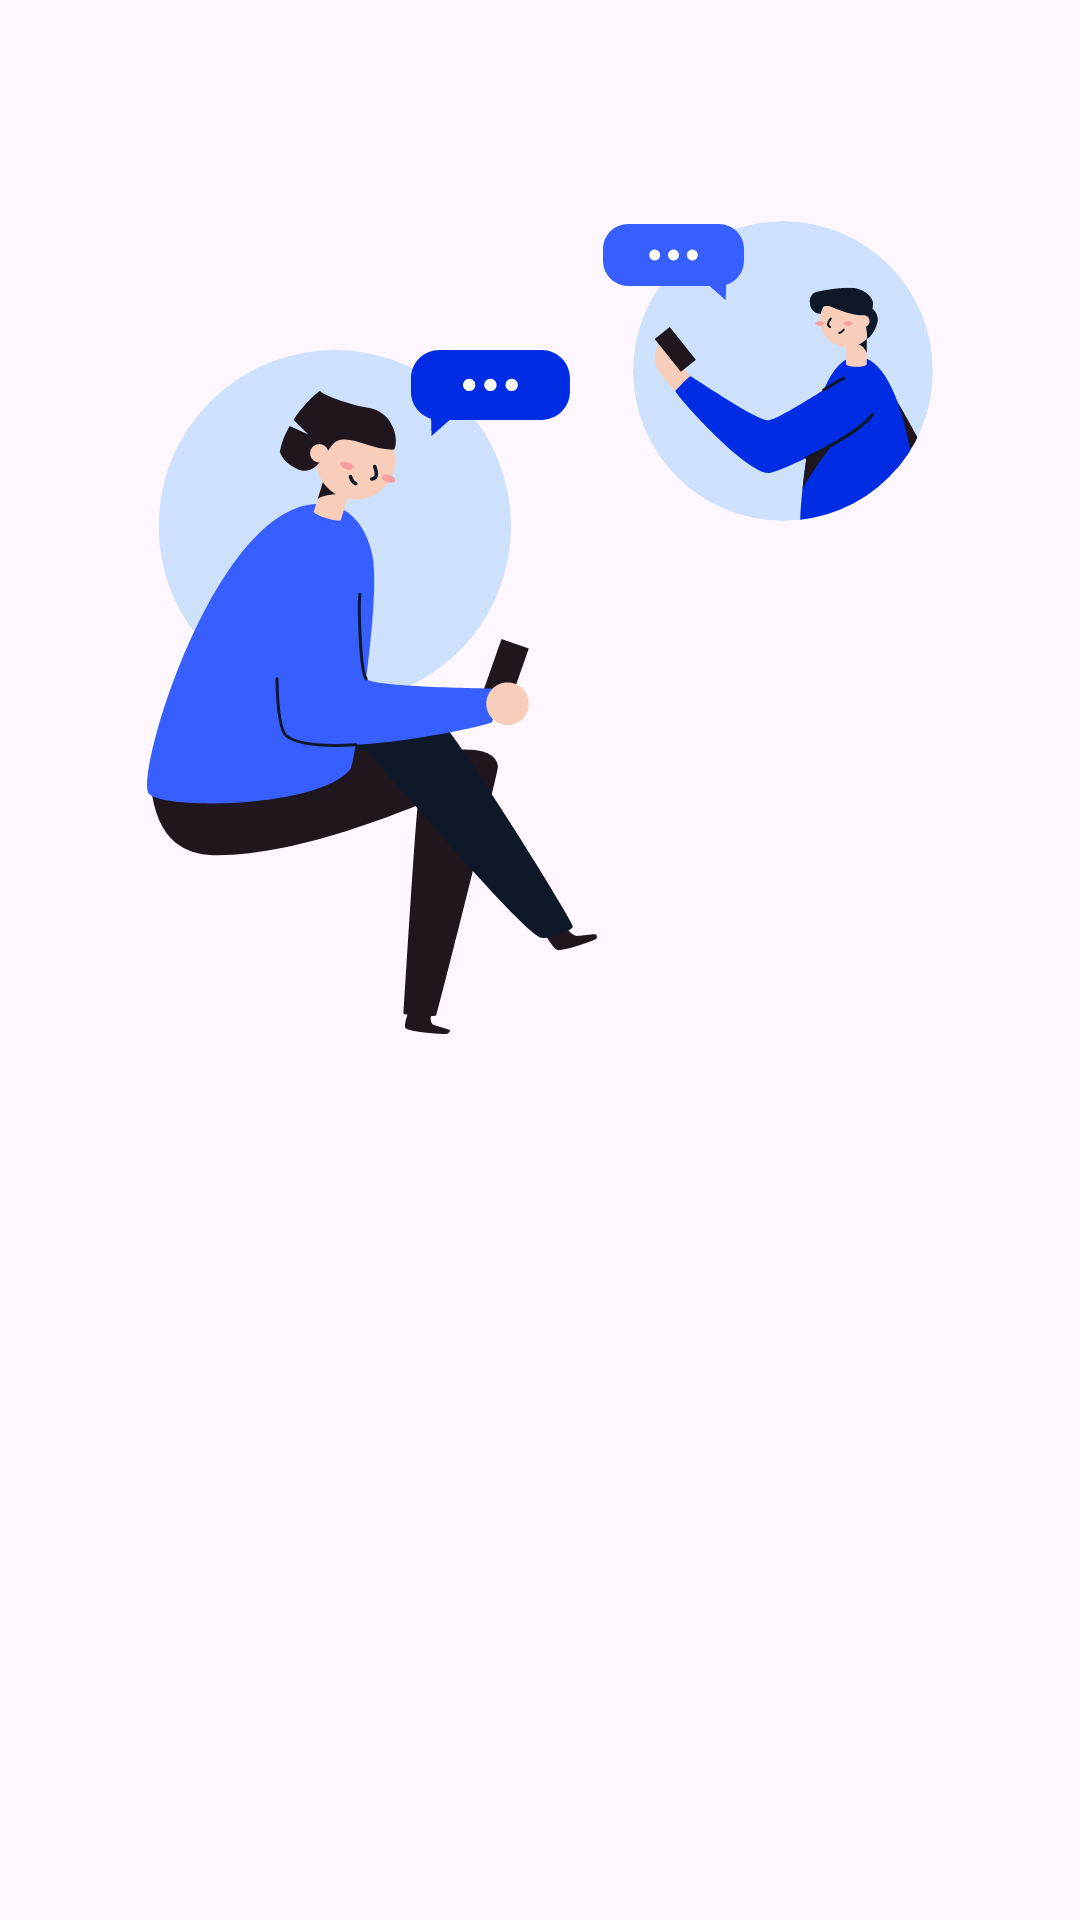

Produce the Android XML layout that renders to this screen, including the resource entries it uses.
<!-- AndroidManifest.xml: application theme Theme.AskGPTAi -->
<!-- res/layout/activity_main.xml -->
<?xml version="1.0" encoding="utf-8"?>
<androidx.constraintlayout.widget.ConstraintLayout xmlns:android="http://schemas.android.com/apk/res/android"
    xmlns:app="http://schemas.android.com/apk/res-auto"
    xmlns:tools="http://schemas.android.com/tools"
    android:layout_width="match_parent"
    android:layout_height="match_parent"
    tools:context=".MainActivity">

    <ImageView
        android:layout_width="wrap_content"
        android:layout_height="wrap_content"
        android:src="@drawable/illustration"
        app:layout_constraintTop_toTopOf="parent"
        app:layout_constraintLeft_toLeftOf="parent"
        app:layout_constraintRight_toRightOf="parent"
        app:layout_constraintBottom_toBottomOf="parent"
        app:layout_constraintVertical_bias="0.2"/>

</androidx.constraintlayout.widget.ConstraintLayout>
<!-- resources referenced by this layout -->
<resources>
  <!-- drawable illustration: vector/xml drawable (drawable, 12194 chars, omitted) -->
  <style name="Theme.AskGPTAi" parent="Base.Theme.AskGPTAi" />
  <style name="Base.Theme.AskGPTAi" parent="Theme.Material3.DayNight.NoActionBar">
          
          
      </style>
</resources>
